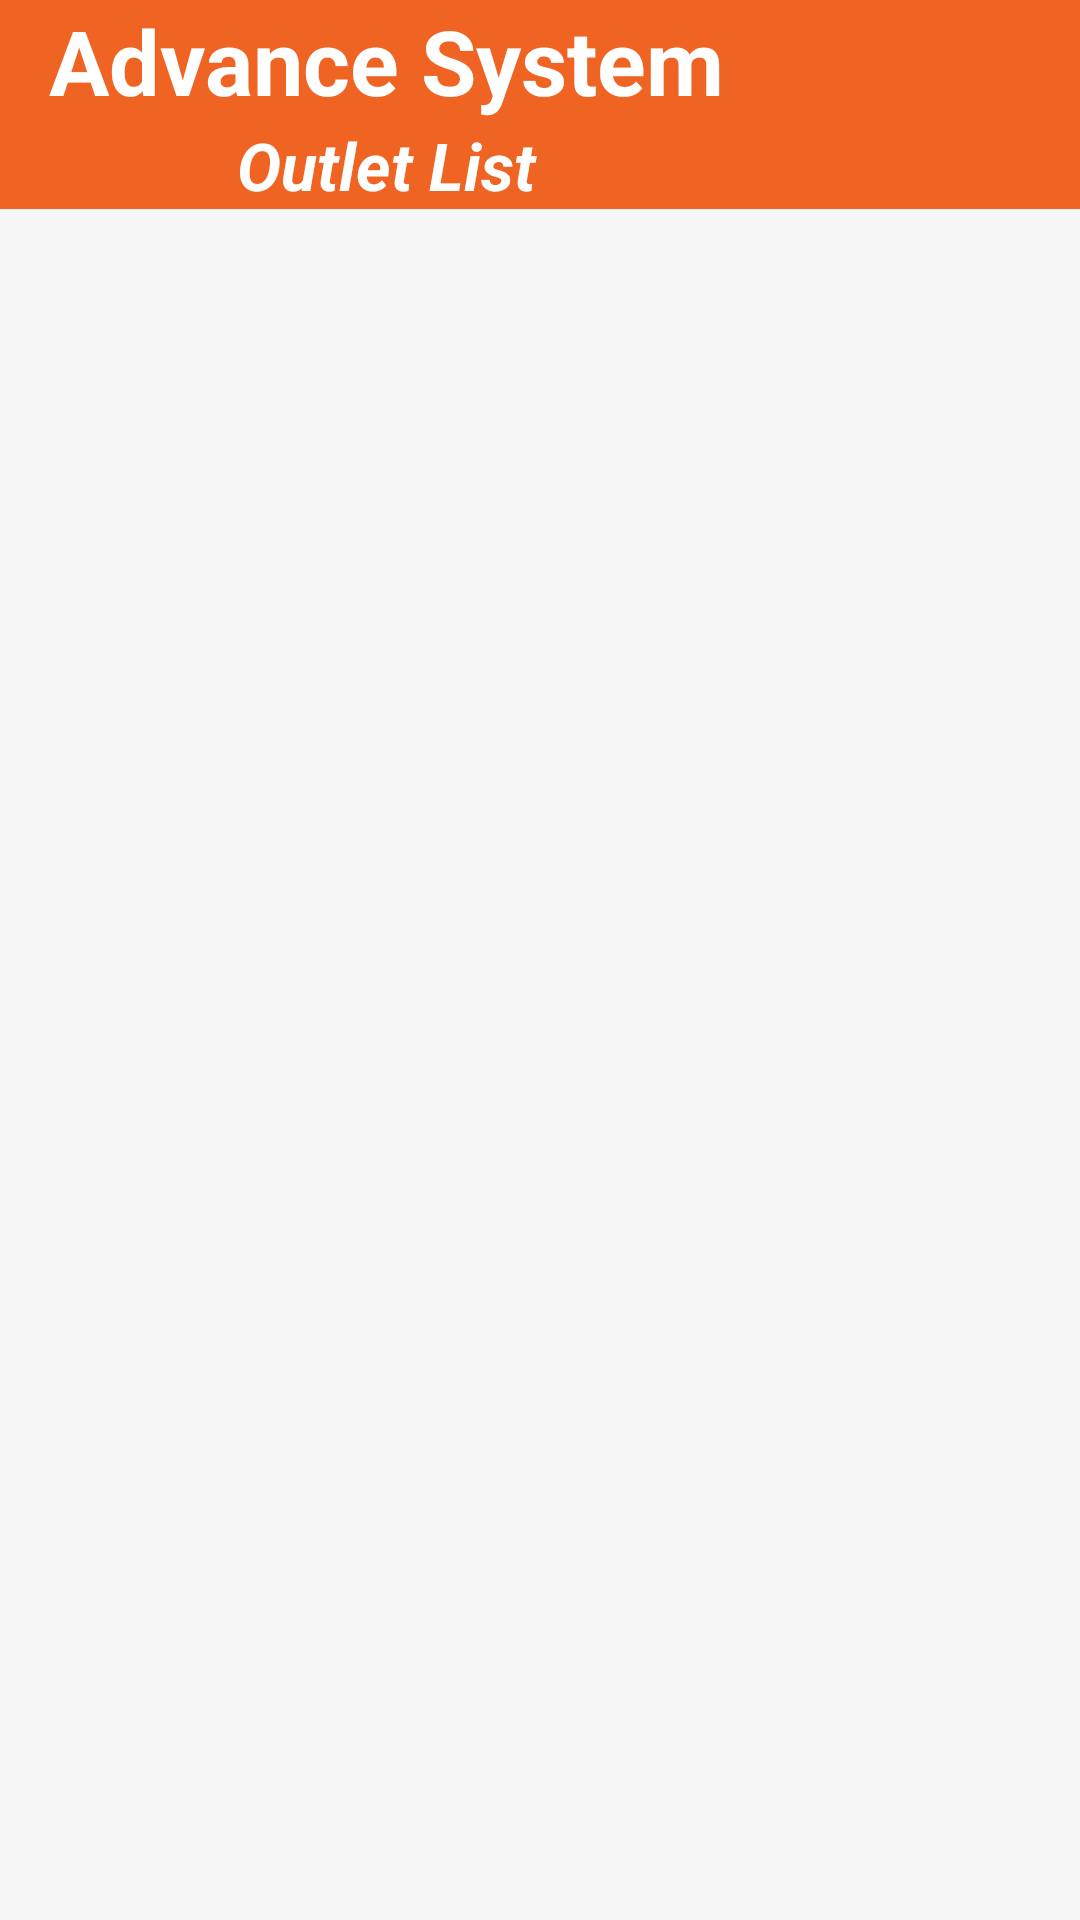

Here is an Android app screen rendered from its layout file. Give the layout XML and the strings, colors and styles it references.
<!-- AndroidManifest.xml: application theme AppTheme -->
<!-- res/layout/activity_outlet.xml -->
<?xml version="1.0" encoding="utf-8"?>
<LinearLayout xmlns:android="http://schemas.android.com/apk/res/android"
    xmlns:app="http://schemas.android.com/apk/res-auto"
    xmlns:tools="http://schemas.android.com/tools"
    android:layout_width="match_parent"
    android:layout_height="match_parent"
    tools:context=".ui.outlet.OutletActivity"
    android:orientation="vertical">

    <com.google.android.material.appbar.AppBarLayout
        android:layout_width="match_parent"
        android:layout_height="wrap_content"
        android:background="@color/white"
        app:elevation="5dp">
    <androidx.appcompat.widget.Toolbar
        android:id="@+id/toolbar"
        style="@style/Toolbar"
        android:layout_width="match_parent"
        android:layout_height="wrap_content"
        android:background="@color/red_dark"
        app:titleTextAppearance="@style/Toolbar.TitleText"
        app:titleTextColor="@color/white">
        <RelativeLayout
            android:layout_width="match_parent"
            android:layout_height="wrap_content">
            <LinearLayout
                android:layout_width="match_parent"
                android:layout_height="wrap_content"
                android:orientation="horizontal">
                <LinearLayout
                    android:layout_width="wrap_content"
                    android:layout_height="wrap_content"
                    android:orientation="vertical">
                    <TextView
                        android:layout_width="match_parent"
                        android:layout_height="wrap_content"
                        android:textAlignment="center"
                        android:text="Advance System"
                        android:textColor="#fff"
                        android:textSize="30dp"
                        android:textStyle="bold" />
                    <TextView
                        android:layout_width="match_parent"
                        android:layout_height="wrap_content"
                        android:textAlignment="center"
                        android:text="@string/outlet_title"
                        android:textColor="#fff"
                        android:textSize="22dp"
                        android:textStyle="bold|italic" />
                </LinearLayout>
            </LinearLayout>
        </RelativeLayout>
    </androidx.appcompat.widget.Toolbar>
    </com.google.android.material.appbar.AppBarLayout>
    <LinearLayout
        android:layout_width="match_parent"
        android:layout_height="match_parent">
        <ListView
            android:layout_width="match_parent"
            android:layout_height="match_parent"
            android:id="@+id/list_outlet"
            android:scrollbars="vertical"/>
    </LinearLayout>
</LinearLayout>
<!-- resources referenced by this layout -->
<resources>
  <color name="red_dark">#F06423</color>
  <color name="white">#ffffff</color>
  <string name="outlet_title">Outlet List</string>
  <style name="Toolbar" parent="Base.ThemeOverlay.AppCompat.Dark.ActionBar">
          <item name="android:layout_width">match_parent</item>
          <item name="android:layout_height">wrap_content</item>
          <item name="android:minHeight">?attr/actionBarSize</item>
          <item name="colorControlNormal">@color/red_dark</item>
      </style>
  <style name="Toolbar.TitleText" parent="TextStyle.Heading">
          <item name="android:textColor">@color/dark_gray</item>
          <item name="android:textSize">22sp</item>
      </style>
  <style name="AppTheme" parent="Theme.AppCompat.Light.NoActionBar">
          <item name="android:windowContentOverlay">@null</item>
          <item name="colorPrimary">@color/colorPrimary</item>
          <item name="colorPrimaryDark">@color/colorPrimaryDark</item>
          <item name="colorAccent">@color/colorAccent</item>
          <item name="android:textColorPrimary">@color/black_effective</item>
          <item name="android:textColor">@color/black_effective</item>
          <item name="android:windowBackground">@color/bg_color</item>
          <item name="android:textAllCaps">false</item>
          <item name="android:textSize">16sp</item>
          <item name="android:typeface">sans</item>
          <item name="drawerArrowStyle">@style/MaterialDrawer.DrawerArrowStyle</item>
          <item name="android:textAppearance">@style/TextAppearance.Text.Regular</item>
          <item name="android:homeAsUpIndicator">@drawable/ic_arrow_back_white_24px</item>
      </style>
  <style name="TextStyle.Heading" parent="TextStyle">
          <item name="android:textSize">16sp</item>
          <item name="android:textAppearance">@style/TextAppearance.Text.Bold</item>
      </style>
  <color name="dark_gray">#696969</color>
  <color name="colorPrimary">@color/blue_black_light</color>
  <color name="colorPrimaryDark">@color/black</color>
  <color name="colorAccent">#FF4081</color>
  <color name="black_effective">#2a2a2a</color>
  <color name="bg_color">#f7f7f7</color>
  <style name="MaterialDrawer.DrawerArrowStyle" parent="Widget.AppCompat.DrawerArrowToggle">
          <item name="spinBars">false</item>
          <item name="color">@color/white</item>
      </style>
  <style name="TextAppearance.Text.Regular" parent="android:TextAppearance">
          <item name="fontPath">fonts/source-sans-pro/SourceSansPro-Regular.ttf</item>
      </style>
  <style name="TextStyle">
          <item name="android:layout_marginTop">2dp</item>
          <item name="android:layout_marginBottom">2dp</item>
          <item name="android:layout_marginLeft">2dp</item>
          <item name="android:layout_marginRight">2dp</item>
          <item name="android:textColor">@color/black_effective</item>
      </style>
  <style name="TextAppearance.Text.Bold" parent="android:TextAppearance">
          <item name="fontPath">fonts/source-sans-pro/SourceSansPro-Bold.ttf</item>
      </style>
  <color name="blue_black_light">#516179</color>
  <color name="black">#000000</color>
</resources>
